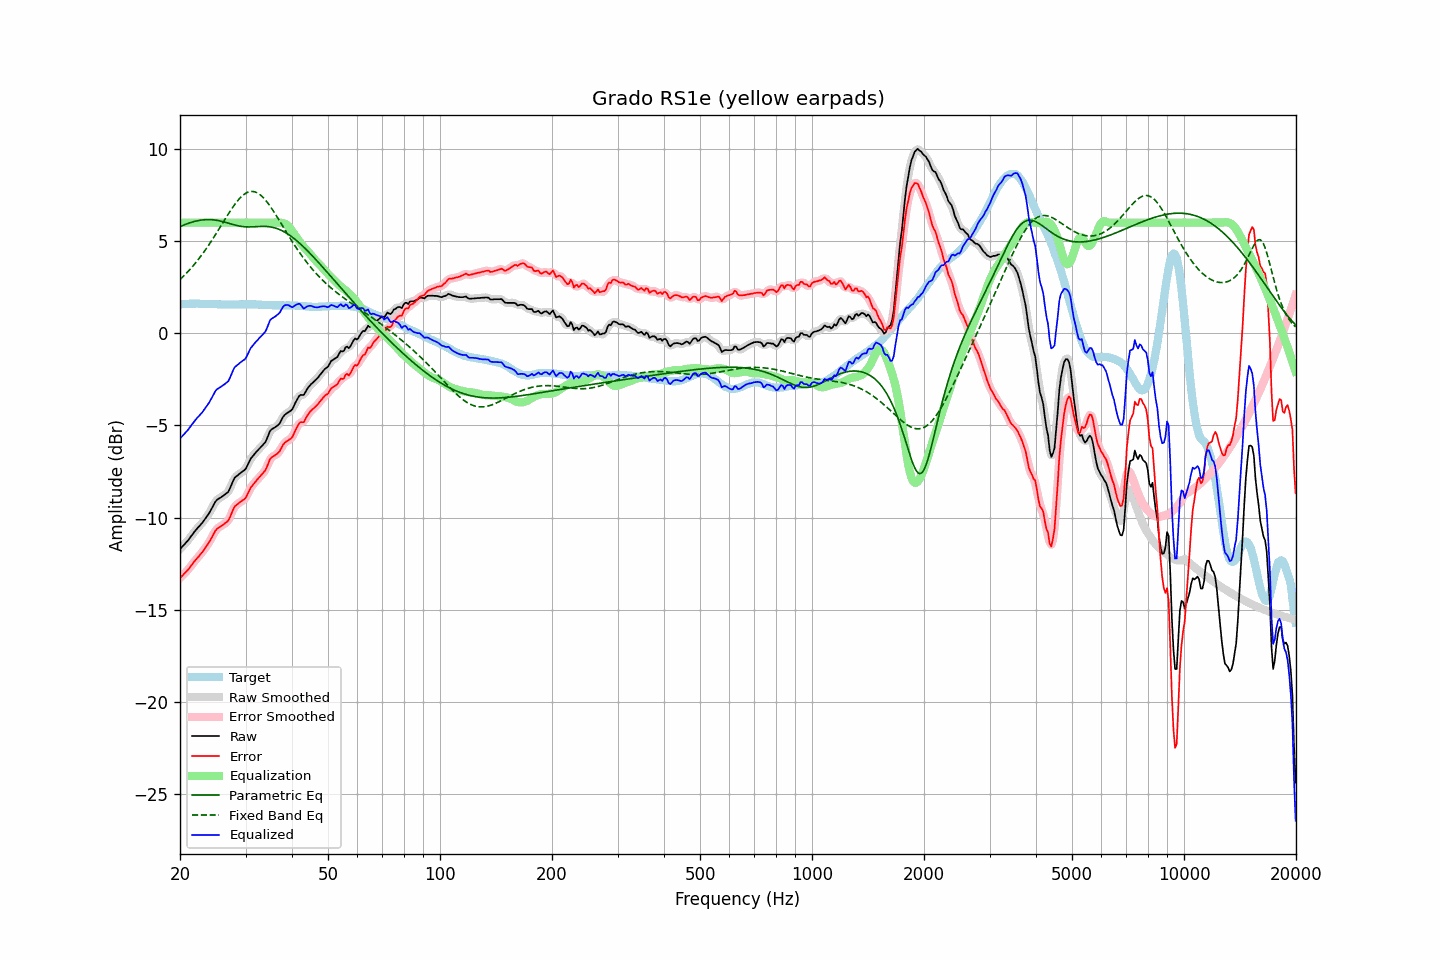

The table this chart was drawn from, first rows:
frequency, raw, error, smoothed, error_smoothed, equalization, parametric_eq, fixed_band_eq, equalized_raw, equalized_smoothed, target
20.00, -11.71, -13.28, -11.71, -13.28, 6.00, 5.79, 2.92, -5.71, -5.71, 1.57
20.20, -11.62, -13.20, -11.62, -13.19, 6.00, 5.82, 3.00, -5.62, -5.62, 1.57
20.40, -11.52, -13.10, -11.53, -13.11, 6.00, 5.86, 3.08, -5.52, -5.53, 1.58
20.61, -11.43, -13.02, -11.43, -13.02, 6.00, 5.90, 3.17, -5.43, -5.43, 1.58
20.81, -11.33, -12.92, -11.33, -12.93, 6.00, 5.93, 3.26, -5.33, -5.33, 1.59
21.02, -11.24, -12.83, -11.23, -12.83, 6.00, 5.96, 3.35, -5.24, -5.23, 1.59
21.23, -11.12, -12.72, -11.12, -12.72, 6.00, 5.99, 3.45, -5.12, -5.12, 1.60
21.44, -11.00, -12.60, -11.01, -12.61, 6.00, 6.02, 3.54, -5.00, -5.01, 1.60
21.66, -10.89, -12.50, -10.89, -12.49, 6.00, 6.04, 3.64, -4.89, -4.89, 1.60
21.87, -10.77, -12.37, -10.77, -12.38, 6.00, 6.07, 3.75, -4.77, -4.77, 1.60
22.09, -10.66, -12.27, -10.66, -12.27, 6.00, 6.09, 3.85, -4.66, -4.66, 1.61
22.31, -10.56, -12.17, -10.56, -12.17, 6.00, 6.11, 3.96, -4.56, -4.56, 1.61
22.54, -10.47, -12.07, -10.47, -12.07, 6.00, 6.12, 4.07, -4.47, -4.47, 1.60
22.76, -10.37, -11.96, -10.37, -11.97, 6.00, 6.14, 4.19, -4.37, -4.37, 1.59
22.99, -10.27, -11.86, -10.27, -11.86, 6.00, 6.15, 4.31, -4.27, -4.27, 1.59
23.22, -10.15, -11.74, -10.15, -11.74, 6.00, 6.16, 4.43, -4.15, -4.15, 1.59
23.45, -10.03, -11.61, -10.03, -11.62, 6.00, 6.16, 4.55, -4.03, -4.03, 1.58
23.69, -9.90, -11.48, -9.91, -11.49, 6.00, 6.17, 4.68, -3.90, -3.91, 1.58
23.92, -9.78, -11.36, -9.77, -11.35, 6.00, 6.17, 4.80, -3.78, -3.77, 1.58
24.16, -9.63, -11.21, -9.63, -11.21, 6.00, 6.17, 4.94, -3.63, -3.63, 1.58
24.40, -9.47, -11.05, -9.46, -11.04, 6.00, 6.16, 5.07, -3.47, -3.46, 1.58
24.65, -9.30, -10.88, -9.30, -10.88, 6.00, 6.15, 5.20, -3.30, -3.30, 1.58
24.89, -9.14, -10.72, -9.15, -10.73, 6.00, 6.14, 5.34, -3.14, -3.15, 1.58
25.14, -9.04, -10.62, -9.05, -10.62, 6.00, 6.13, 5.48, -3.04, -3.05, 1.58
25.39, -8.98, -10.55, -8.98, -10.55, 6.00, 6.11, 5.62, -2.98, -2.98, 1.57
25.65, -8.93, -10.50, -8.92, -10.49, 6.00, 6.09, 5.76, -2.93, -2.92, 1.57
25.91, -8.87, -10.44, -8.87, -10.44, 6.00, 6.07, 5.90, -2.87, -2.87, 1.57
26.16, -8.81, -10.38, -8.81, -10.38, 6.00, 6.05, 6.05, -2.81, -2.81, 1.57
26.43, -8.74, -10.31, -8.76, -10.32, 6.00, 6.02, 6.19, -2.74, -2.76, 1.56
26.69, -8.68, -10.25, -8.69, -10.25, 6.00, 6.00, 6.33, -2.68, -2.69, 1.56
26.96, -8.61, -10.18, -8.58, -10.14, 6.00, 5.97, 6.46, -2.61, -2.58, 1.56
27.23, -8.43, -10.00, -8.43, -9.99, 6.00, 5.95, 6.60, -2.43, -2.43, 1.56
27.50, -8.22, -9.78, -8.22, -9.79, 6.00, 5.92, 6.73, -2.22, -2.22, 1.56
27.77, -8.02, -9.58, -8.02, -9.58, 6.00, 5.90, 6.86, -2.02, -2.02, 1.56
28.05, -7.84, -9.40, -7.87, -9.43, 6.00, 5.87, 6.98, -1.84, -1.87, 1.56
28.33, -7.77, -9.33, -7.76, -9.32, 6.00, 5.85, 7.10, -1.77, -1.76, 1.56
28.62, -7.70, -9.26, -7.69, -9.25, 6.00, 5.83, 7.20, -1.70, -1.69, 1.56
28.90, -7.62, -9.19, -7.63, -9.19, 6.00, 5.81, 7.30, -1.62, -1.63, 1.57
29.19, -7.56, -9.13, -7.56, -9.13, 6.00, 5.80, 7.40, -1.56, -1.56, 1.57
29.48, -7.49, -9.06, -7.50, -9.07, 6.00, 5.79, 7.48, -1.49, -1.50, 1.57
29.78, -7.43, -9.01, -7.43, -9.00, 6.00, 5.78, 7.54, -1.43, -1.43, 1.58
30.08, -7.34, -8.92, -7.32, -8.89, 6.00, 5.77, 7.60, -1.34, -1.32, 1.57
30.38, -7.16, -8.74, -7.16, -8.74, 6.00, 5.77, 7.65, -1.16, -1.16, 1.57
30.68, -6.98, -8.55, -6.99, -8.56, 6.00, 5.77, 7.68, -0.98, -0.99, 1.57
30.99, -6.80, -8.37, -6.82, -8.39, 6.00, 5.77, 7.69, -0.80, -0.82, 1.57
31.30, -6.69, -8.26, -6.69, -8.26, 6.00, 5.77, 7.70, -0.69, -0.69, 1.57
31.61, -6.59, -8.16, -6.58, -8.15, 6.00, 5.78, 7.68, -0.59, -0.58, 1.57
31.93, -6.48, -8.05, -6.49, -8.05, 6.00, 5.78, 7.66, -0.48, -0.49, 1.57
32.24, -6.39, -7.95, -6.39, -7.95, 6.00, 5.79, 7.62, -0.39, -0.39, 1.56
32.57, -6.29, -7.85, -6.29, -7.85, 6.00, 5.79, 7.57, -0.29, -0.29, 1.55
32.89, -6.20, -7.75, -6.20, -7.75, 6.00, 5.80, 7.50, -0.20, -0.20, 1.55
33.22, -6.11, -7.65, -6.11, -7.66, 6.00, 5.80, 7.43, -0.11, -0.11, 1.54
33.55, -6.01, -7.55, -6.02, -7.56, 6.00, 5.80, 7.34, -0.01, -0.02, 1.54
33.89, -5.92, -7.45, -5.90, -7.43, 6.00, 5.80, 7.24, 0.08, 0.10, 1.53
34.23, -5.74, -7.27, -5.72, -7.25, 6.00, 5.79, 7.14, 0.26, 0.28, 1.53
34.57, -5.52, -7.05, -5.52, -7.05, 6.00, 5.79, 7.02, 0.48, 0.48, 1.52
34.92, -5.30, -6.83, -5.34, -6.86, 6.00, 5.77, 6.90, 0.70, 0.66, 1.52
35.27, -5.21, -6.73, -5.22, -6.74, 6.00, 5.76, 6.78, 0.79, 0.78, 1.52
35.62, -5.16, -6.68, -5.15, -6.67, 6.00, 5.74, 6.64, 0.84, 0.85, 1.52
35.97, -5.11, -6.63, -5.11, -6.62, 6.01, 5.72, 6.51, 0.90, 0.90, 1.52
... 635 more rows
